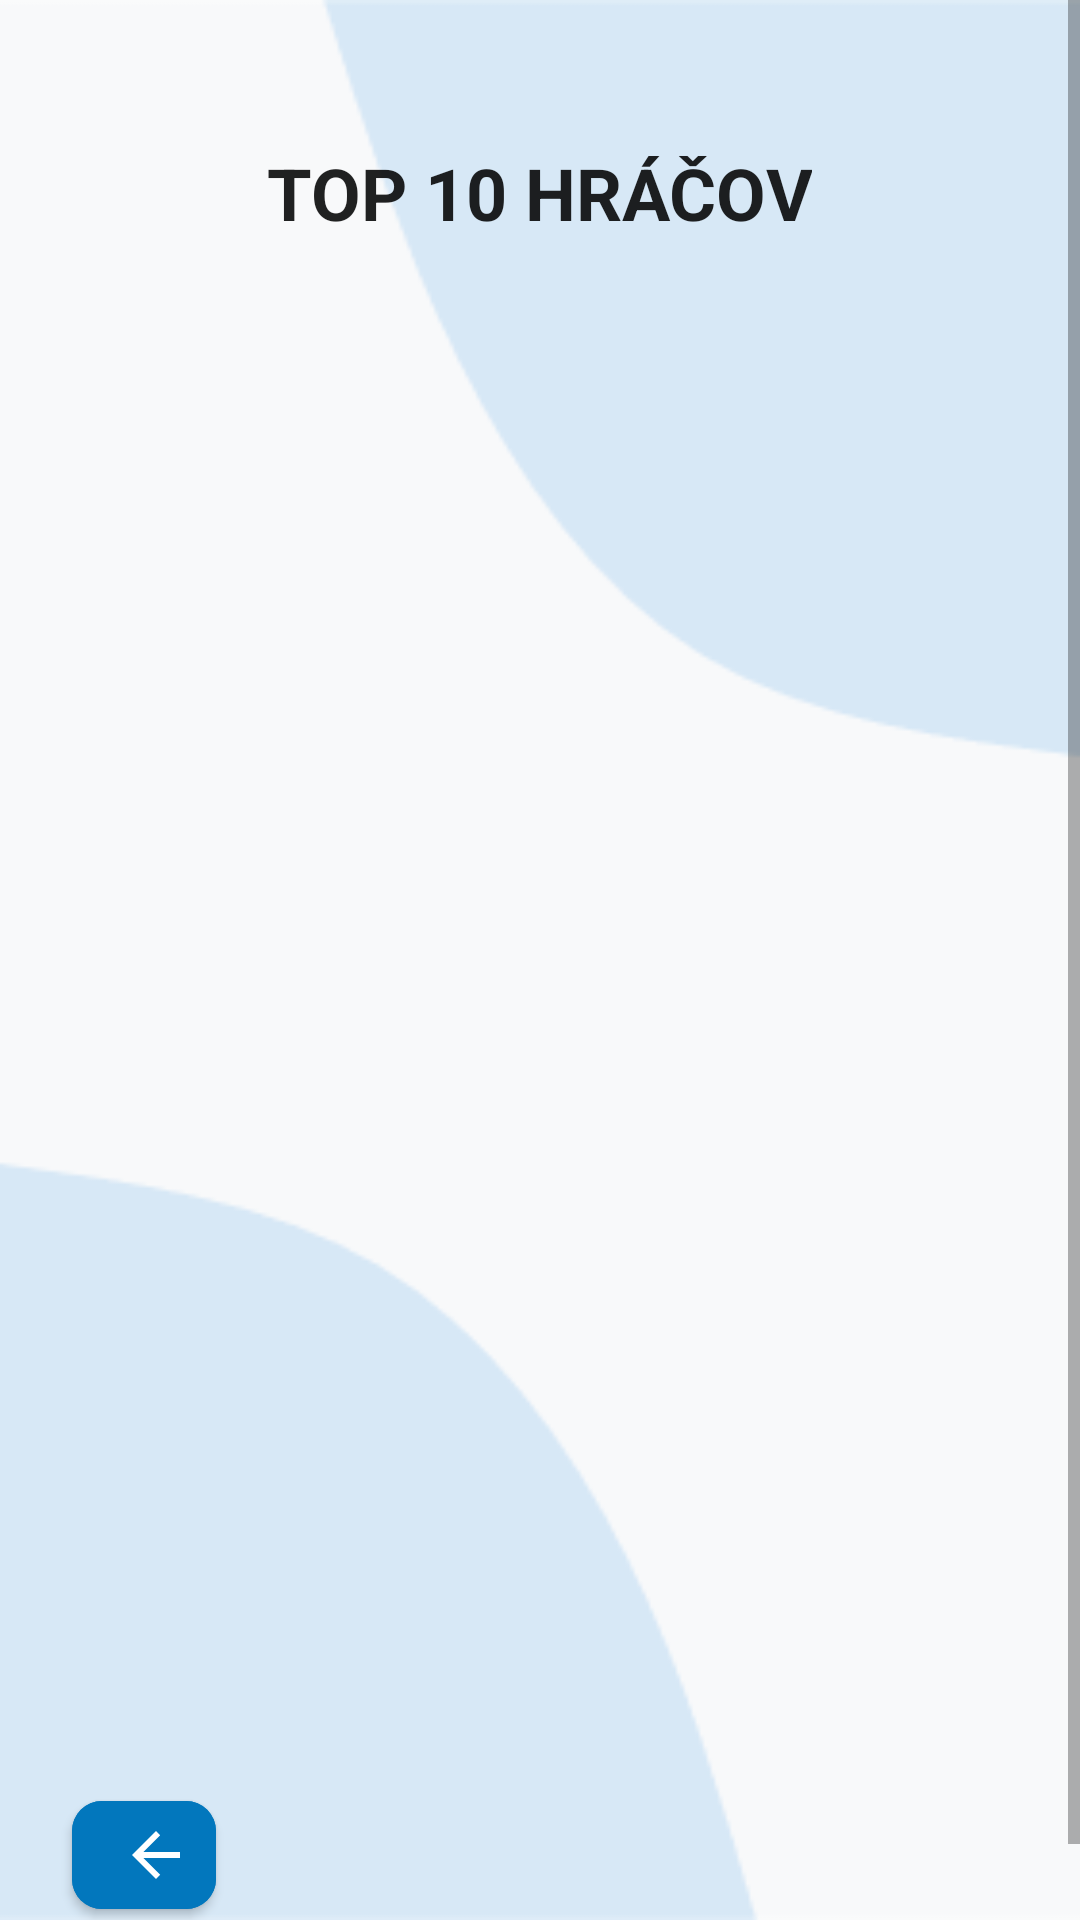

Android layout source for this screen:
<!-- AndroidManifest.xml: application theme Theme.SemestralnaPraca.NoActionBar -->
<!-- res/layout/fragment_skore.xml -->
<?xml version="1.0" encoding="utf-8"?>
<ScrollView xmlns:android="http://schemas.android.com/apk/res/android"
    xmlns:app="http://schemas.android.com/apk/res-auto"
    xmlns:tools="http://schemas.android.com/tools"
    android:layout_width="match_parent"
    android:layout_height="match_parent"
    android:fillViewport="true">

<androidx.constraintlayout.widget.ConstraintLayout
    android:layout_width="match_parent"
    android:layout_height="match_parent">


    <androidx.recyclerview.widget.RecyclerView
        android:id="@+id/skoreRecylclerView"
        android:layout_width="match_parent"
        android:layout_height="538dp"
        android:layout_marginStart="16dp"
        android:layout_marginTop="48dp"
        android:layout_marginEnd="16dp"
        app:layoutManager="androidx.recyclerview.widget.LinearLayoutManager"
        app:layout_constraintEnd_toEndOf="parent"
        app:layout_constraintStart_toStartOf="parent"
        app:layout_constraintTop_toBottomOf="@+id/skoreText" />

    <TextView
        android:id="@+id/skoreText"
        android:layout_width="wrap_content"
        android:layout_height="wrap_content"
        android:layout_marginTop="48dp"
        android:text="@string/top10"
        android:textAlignment="center"
        android:textColor="?android:textColorPrimary"
        android:textSize="24sp"
        android:textStyle="bold"
        app:layout_constraintEnd_toEndOf="parent"
        app:layout_constraintHorizontal_bias="0.498"
        app:layout_constraintStart_toStartOf="parent"
        app:layout_constraintTop_toTopOf="parent" />

    <com.google.android.material.button.MaterialButton
        android:id="@+id/buttonVratDoMenuZoSkore"
        android:layout_width="48dp"
        android:layout_height="wrap_content"
        android:layout_marginStart="24dp"
        android:layout_marginBottom="24dp"
        android:backgroundTint="@color/buttony"
        android:elevation="20dp"
        android:textColor="?android:textColorPrimary"
        app:cornerRadius="10dp"
        app:icon="@drawable/abc_vector_test"
        app:layout_constraintBottom_toBottomOf="parent"
        app:layout_constraintStart_toStartOf="parent" />

</androidx.constraintlayout.widget.ConstraintLayout>

</ScrollView>
<!-- resources referenced by this layout -->
<resources>
  <color name="buttony">#0277bd</color>
  <string name="top10">TOP 10 HRÁČOV</string>
  <style name="Theme.SemestralnaPraca.NoActionBar">
          <item name="windowActionBar">false</item>
          <item name="windowNoTitle">true</item>
          <item name="android:windowBackground">@drawable/background1</item>
      </style>
  <!-- drawable background1: png bitmap (drawable, 6936 bytes) -->
</resources>
